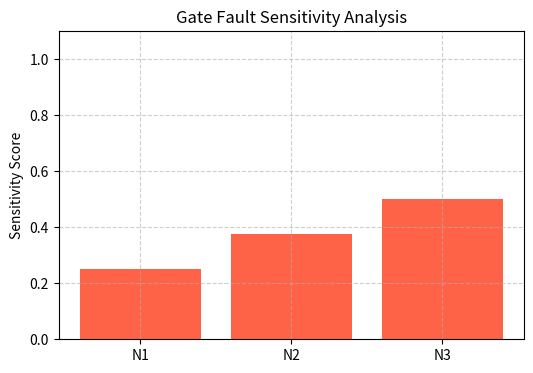

Generate this figure with matplotlib: (Note: this script raises an exception after producing the figure.)
# === sensitivity_analysis.py ===
import matplotlib.pyplot as plt
from itertools import product
import os

# === 1. Define Logic Gate Functions ===
def AND(a, b): return a & b
def OR(a, b): return a | b
def NOT(a): return ~a & 1  # Ensures output is 0/1 only

# === 2. Define the Circuit Structure ===
# Format: node_name: (function, [input_nodes])
circuit = {
    'A': ('INPUT', []),
    'B': ('INPUT', []),
    'N1': (AND, ['A', 'B']),
    'N2': (NOT, ['A']),
    'N3': (OR, ['N1', 'N2'])  # Final output
}

# === 3. Evaluate Logic Recursively ===
def evaluate(node, values, fault_node=None, fault_value=None, log=None):
    """
    Recursively evaluate the circuit output for a node, with optional fault injection.
    """
    if node in values:
        return values[node]

    func, inputs = circuit[node]

    if func == 'INPUT':
        result = values[node]
    else:
        input_vals = [evaluate(inp, values, fault_node, fault_value, log) for inp in inputs]
        result = func(*input_vals)

    if node == fault_node:
        result = fault_value  # Inject fault

    values[node] = result
    if log is not None:
        log[node] = result
    return result

# === 4. Simulate Circuit ===
def simulate(inputs, fault_node=None, fault_value=None):
    """
    Simulate the circuit given inputs and optional fault.
    """
    values = {'A': inputs['A'], 'B': inputs['B']}
    log = {'A': inputs['A'], 'B': inputs['B']}
    evaluate('N3', values, fault_node, fault_value, log)
    return log

# === 5. Gate Sensitivity Analysis ===
def gate_sensitivity_analysis(circuit, all_inputs):
    """
    Perform fault sensitivity analysis for each gate (excluding input nodes).
    Returns sensitivity scores between 0 and 1.
    """
    fault_types = [0, 1]  # stuck-at-0, stuck-at-1
    gate_sensitivity = {}

    for gate in circuit:
        if circuit[gate][0] == 'INPUT':
            continue  # Skip inputs

        total_tests = 0
        mismatches = 0

        for fault_val in fault_types:
            for inp in all_inputs:
                healthy_log = simulate(inp)
                faulty_log = simulate(inp, fault_node=gate, fault_value=fault_val)

                if healthy_log['N3'] != faulty_log['N3']:
                    mismatches += 1
                total_tests += 1

        gate_sensitivity[gate] = mismatches / total_tests

    return gate_sensitivity

# === 6. Plot Sensitivity ===
def plot_sensitivity(sensitivity, save_path=None):
    """
    Plot sensitivity scores as a bar chart.
    If save_path is provided, saves the plot to the specified path.
    Otherwise, shows the plot interactively.
    """
    gates = list(sensitivity.keys())
    scores = list(sensitivity.values())

    plt.figure(figsize=(6, 4))
    plt.bar(gates, scores, color='tomato')
    plt.ylim(0, 1.1)
    plt.ylabel("Sensitivity Score")
    plt.title("Gate Fault Sensitivity Analysis")
    plt.grid(True, linestyle='--', alpha=0.6)

    if save_path:
        # Ensure directory exists
        os.makedirs(os.path.dirname(save_path), exist_ok=True)
        plt.savefig(save_path, bbox_inches='tight')
        plt.close()
        print(f"📁 Sensitivity plot saved to: {save_path}")
    else:
        plt.show()

# === 7. Example Usage ===
def run_sensitivity_analysis(save_fig=True):
    """
    Example usage: runs sensitivity analysis and plots results.
    If save_fig is True, saves figure to figures/sensitivity_plot.png.
    """
    all_inputs = [{'A': a, 'B': b} for a, b in product([0, 1], repeat=2)]

    sensitivity = gate_sensitivity_analysis(circuit, all_inputs)

    print("\n🔬 Sensitivity Scores (1.0 = always causes fault):")
    for gate, score in sensitivity.items():
        print(f"{gate}: {score:.2f}")

    if save_fig:
        plot_sensitivity(sensitivity, save_path="../figures/sensitivity_plot.png")
    else:
        plot_sensitivity(sensitivity)

if __name__ == "__main__":
    run_sensitivity_analysis(save_fig=True)
